Run: headless pygame with SDL's dummy video driver; simulated clock (each Clock.tick advances the game by its frame time, no real sleeping); random seed 0; keys injected as events and as key.get_pressed() state; no mouse input.
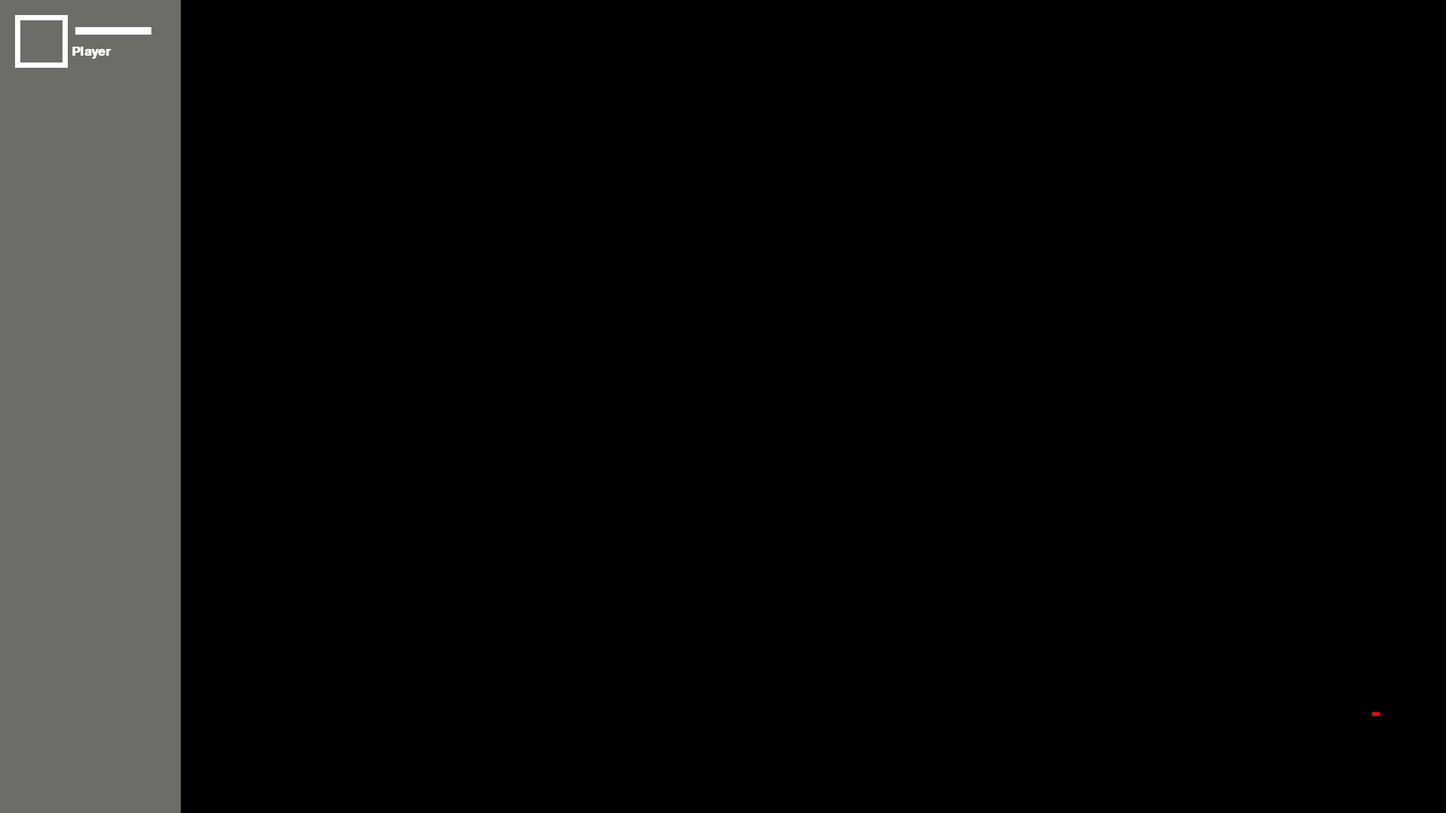
Frame 1 of 4 · flips 1–60 · no input
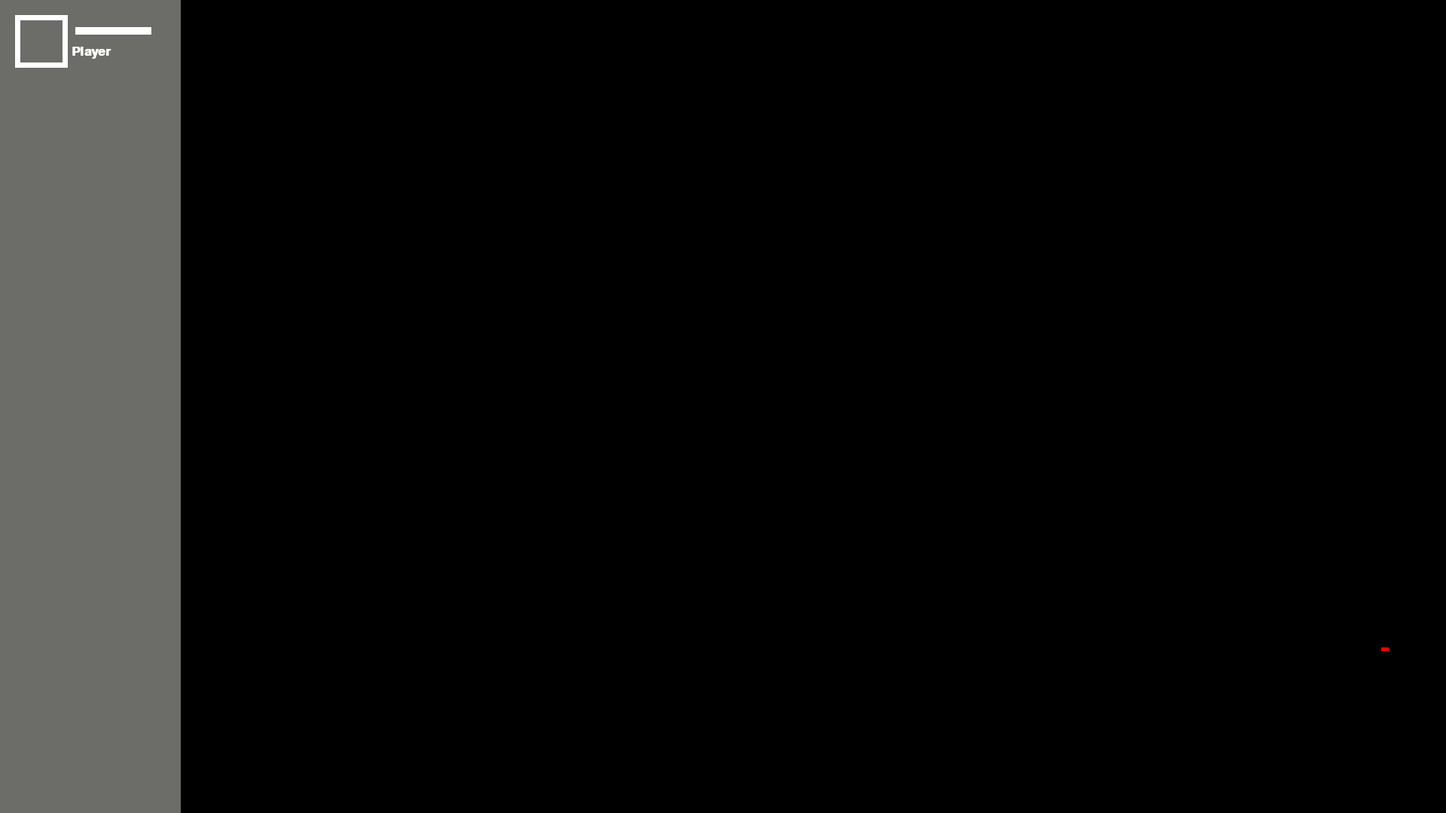
Frame 2 of 4 · flips 61–180 · tapped SPACE, RETURN · held RIGHT (→), D
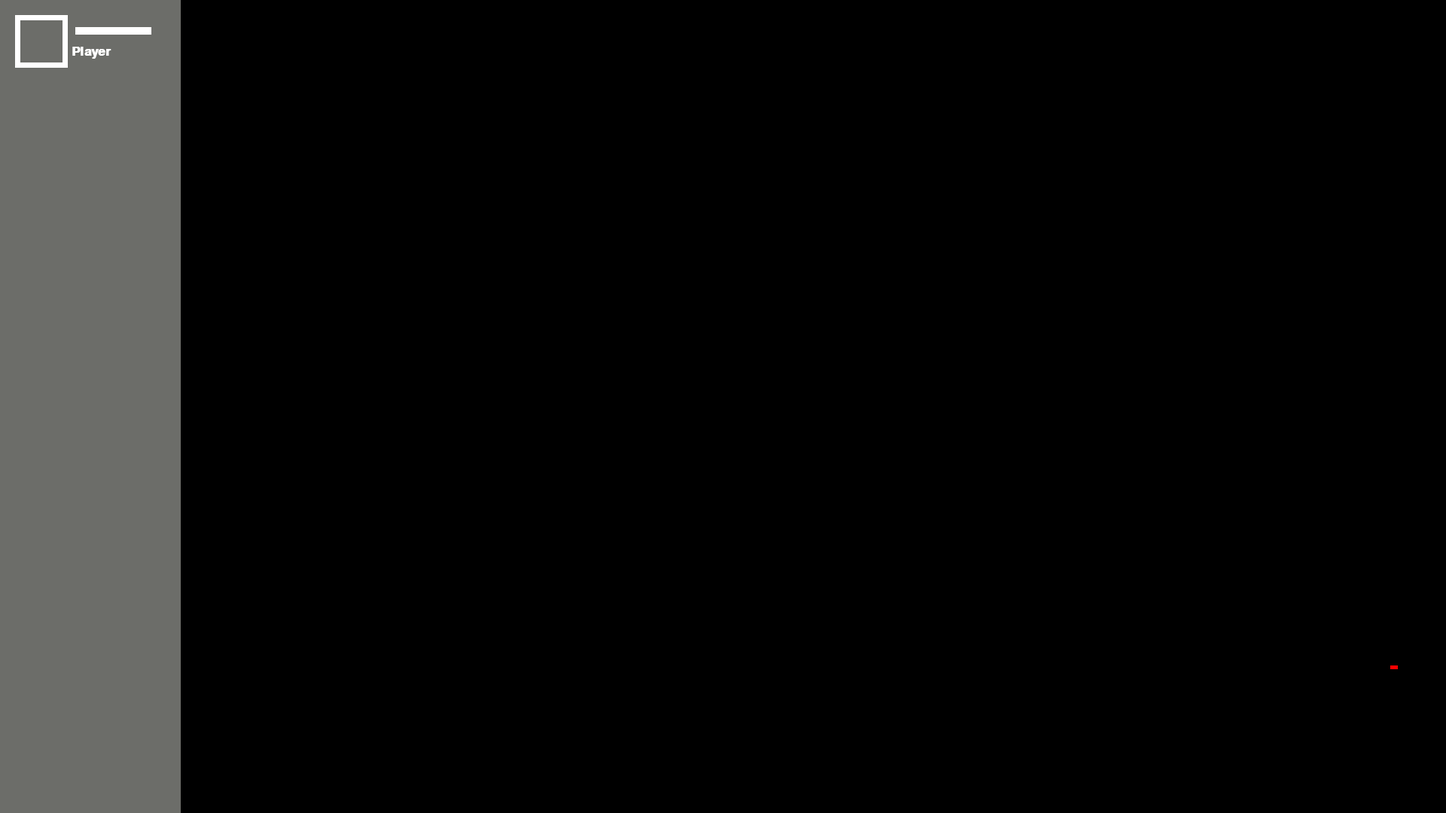
Frame 3 of 4 · flips 181–300 · held DOWN (↓), S
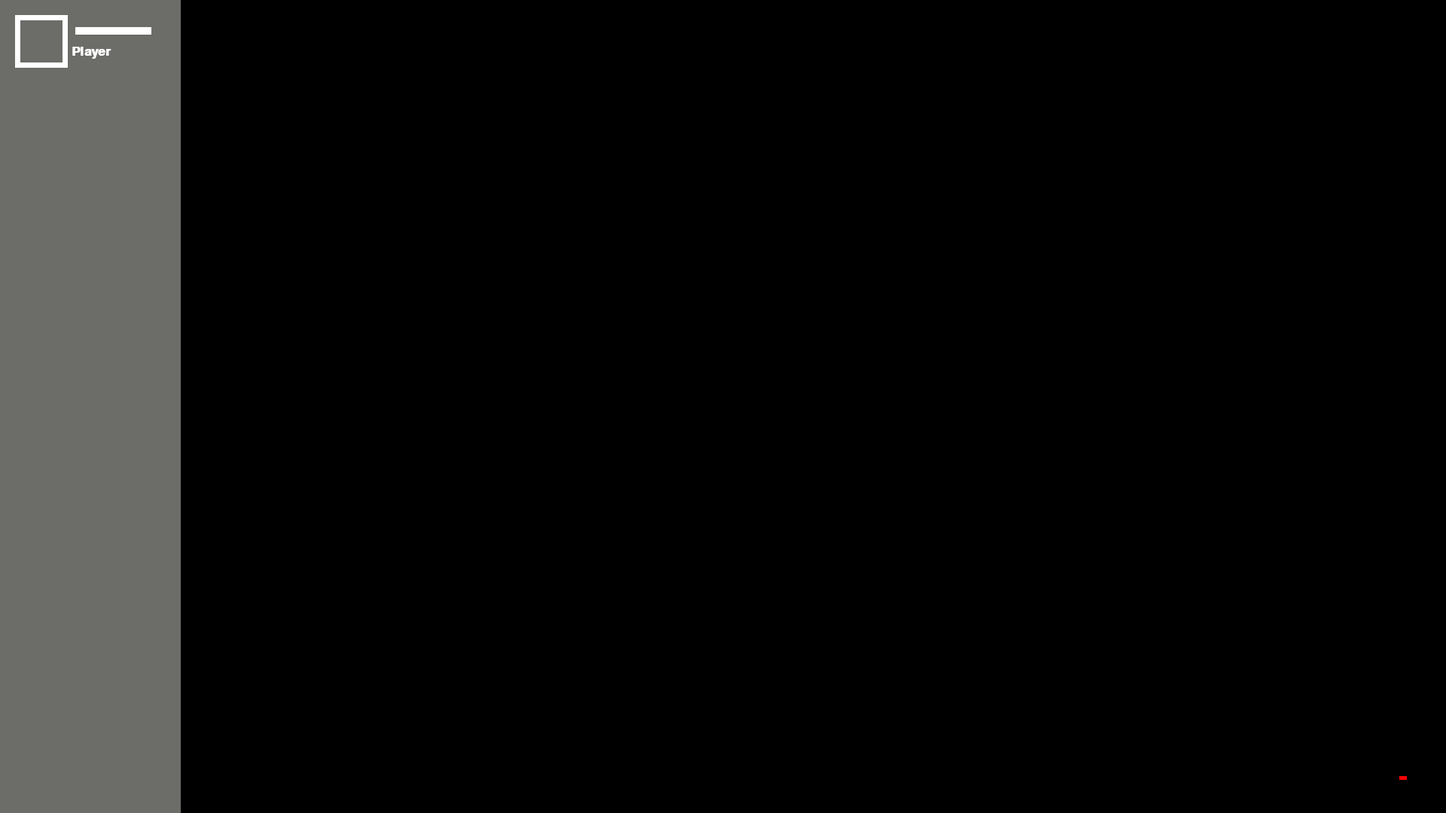
Frame 4 of 4 · flips 301–420 · held LEFT (←), A, UP (↑), W

The pygame program that drew these frames:

import pygame
import random
pygame.init()

# The value for colors
Black = (0,0,0)
White = (255,255,255)
Green = (0,255,0)
Red = (255,0,0)
Blue = (0,0,255)
Gray = (108,109,105)

PI = 3.141592653

#the variables of the game
health = 100
rect_x = random.randrange(240,1920)
rect_y = random.randrange(0,1080)
rect_change_x = 25
rect_change_y = 0
snow_list = []

#creating the window
size = (1920,1080)
screen = pygame.display.set_mode(size) 
pygame.display.set_caption("template")
done = False
clock = pygame.time.Clock()

#quitting the window part 1
while not done:
	for event in pygame.event.get():
		if event.type == pygame.QUIT:
			screen.fill(Black)
			done = True

	#Drawing on the window
	screen.fill(Black)
	pygame.draw.rect(screen,Gray,[0,0,240,1080])
	pygame.draw.line(screen,White,[100,40],[health+100,40],10)
	pygame.draw.rect(screen,White,[20,20,70,70],7)
	font = pygame.font.SysFont('Calibri',25,True,False)
	text = font.render("Player",True,White)
	screen.blit(text,[95,60])
	pygame.draw.rect(screen, Red, [rect_x,rect_y,10,5])
	rect_x += rect_change_x
	rect_y += rect_change_y
	rect_change_x -= 0.2
	rect_change_y += 0.05
	#if rect_change_x < 1:
		#rect_change_x = 0
		#rect_change_y = 0
	#if rect_change_y > 4:
		#rect_change_y = 1
	#for i in range(50):
	  	#snow_x = random.randrange(240, 1920)
	  	#snow_y = random.randrange(0, 1080)
	  	#snow_list.append([snow_x,snow_y])
	#for i in range(len(snow_list)):
		#pygame.draw.circle(screen,White,snow_list[i],2)
		#snow_list[i][1] += 1
		#if snow_list[i][1]>1080:
			#snow_y = random.randrange(-50,-10)
			#snow_list[i][1]=snow_y
			#snow_x = random.randrange(240,1920)
			#snow_list[i][0]=snow_x
	if rect_y > 1030 or rect_y < -50:
		rect_change_y = rect_change_y * -1
	if rect_x > 1820 or rect_x < 190:
		rect_change_x = rect_change_x * -1     
	pygame.display.flip()		                 
	
	#quitting the window part 2
	clock.tick(60)
pygame.quit()
